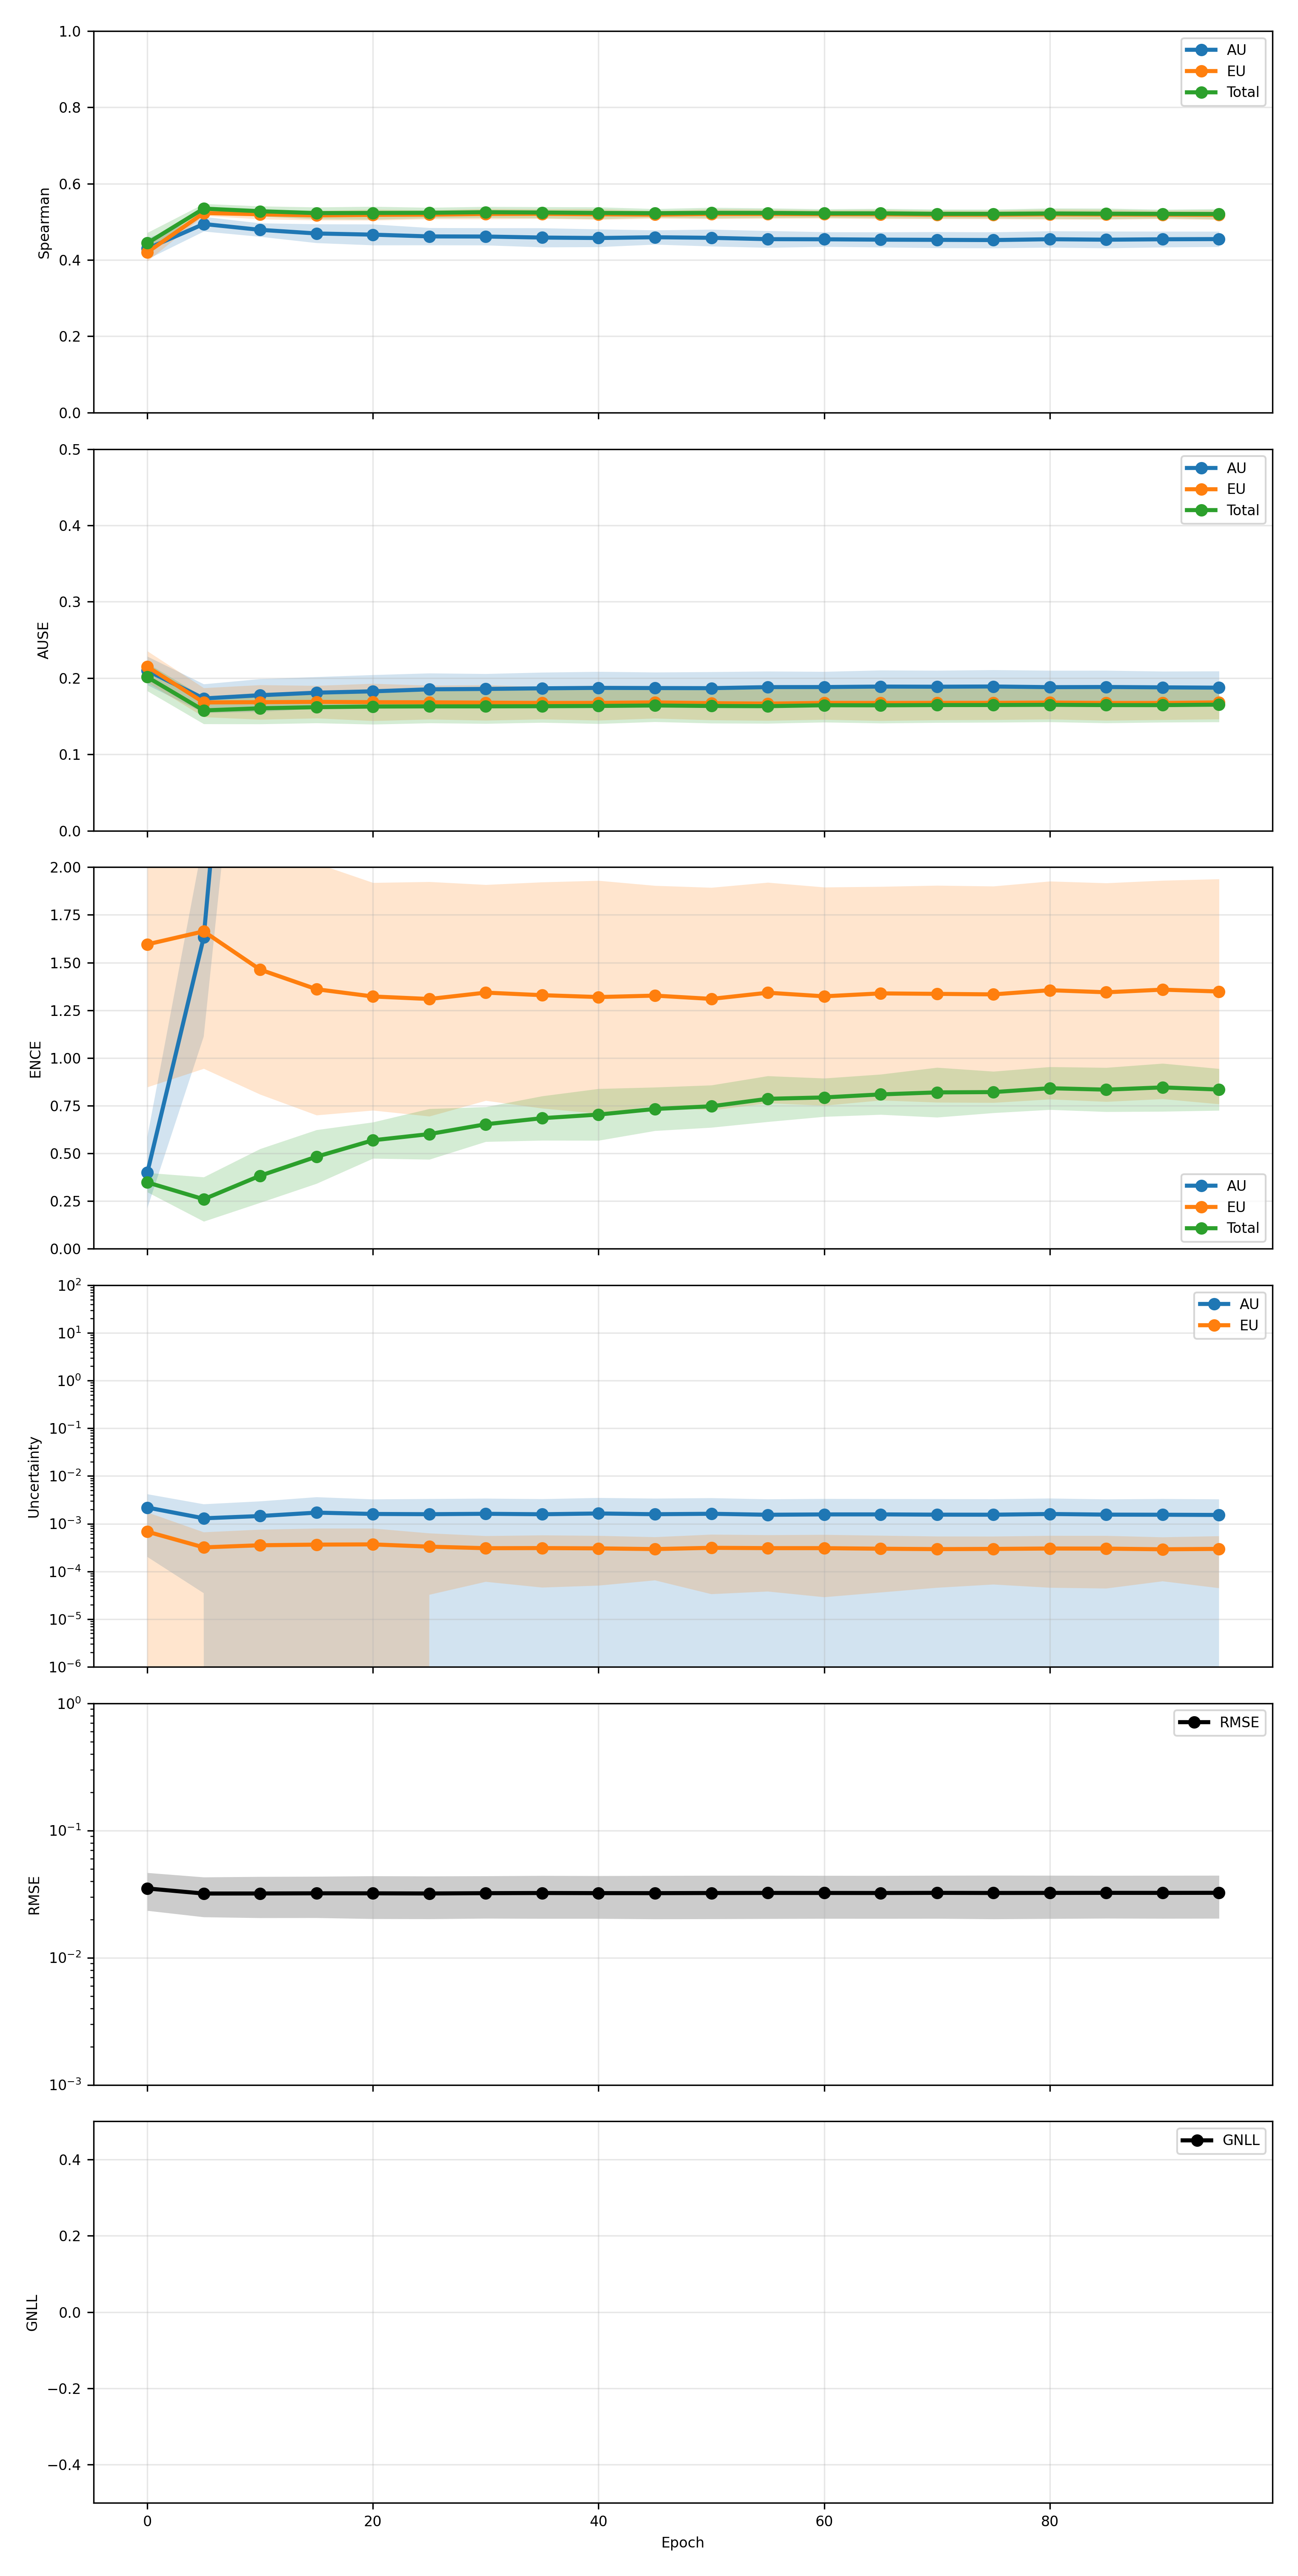

Values plotted in this chart, from the file beside it:
epoch, pearson_aleatoric, pearson_aleatoric_mean, pearson_aleatoric_std, pearson_aleatoric_ci95_low, pearson_aleatoric_ci95_high, pearson_aleatoric_n, pearson_epistemic, pearson_epistemic_mean, pearson_epistemic_std, pearson_epistemic_ci95_low, pearson_epistemic_ci95_high, pearson_epistemic_n, pearson_total, pearson_total_mean, pearson_total_std, pearson_total_ci95_low, pearson_total_ci95_high, pearson_total_n, spearman_aleatoric, spearman_aleatoric_mean, spearman_aleatoric_std, spearman_aleatoric_ci95_low, spearman_aleatoric_ci95_high
0, 0.4059, 0.4059, 0.2908, 0.04483, 0.7669, 5, 0.5019, 0.5019, 0.3491, 0.06859, 0.9353, 5, 0.4318, 0.4318, 0.3067, 0.05103, 0.8125, 5, 0.4297, 0.4297, 0.02199, 0.4024, 0.457
5, 0.4075, 0.4075, 0.3673, -0.04849, 0.8634, 5, 0.484, 0.484, 0.4305, -0.05046, 1.018, 5, 0.4311, 0.4311, 0.3883, -0.05096, 0.9132, 5, 0.4943, 0.4943, 0.01542, 0.4752, 0.5135
10, 0.3887, 0.3887, 0.3774, -0.07985, 0.8572, 5, 0.4658, 0.4658, 0.448, -0.0903, 1.022, 5, 0.4175, 0.4175, 0.405, -0.08536, 0.9203, 5, 0.479, 0.479, 0.01427, 0.4613, 0.4967
15, 0.3921, 0.3921, 0.362, -0.0573, 0.8415, 5, 0.4752, 0.4752, 0.4474, -0.08029, 1.031, 5, 0.4274, 0.4274, 0.3963, -0.06463, 0.9195, 5, 0.4695, 0.4695, 0.01986, 0.4449, 0.4942
20, 0.3825, 0.3825, 0.3742, -0.0821, 0.8471, 5, 0.4529, 0.4529, 0.4488, -0.1043, 1.01, 5, 0.4095, 0.4095, 0.4049, -0.09321, 0.9122, 5, 0.4664, 0.4664, 0.02207, 0.439, 0.4938
25, 0.3429, 0.3429, 0.3838, -0.1335, 0.8194, 5, 0.4181, 0.4181, 0.4753, -0.172, 1.008, 5, 0.3715, 0.3715, 0.4177, -0.147, 0.8901, 5, 0.4618, 0.4618, 0.01825, 0.4391, 0.4844
30, 0.3832, 0.3832, 0.3771, -0.085, 0.8514, 5, 0.4392, 0.4392, 0.4596, -0.1314, 1.01, 5, 0.4076, 0.4076, 0.4056, -0.09589, 0.9111, 5, 0.4615, 0.4615, 0.01818, 0.4389, 0.4841
35, 0.3657, 0.3657, 0.3706, -0.09435, 0.8258, 5, 0.4403, 0.4403, 0.4542, -0.1236, 1.004, 5, 0.3963, 0.3963, 0.4048, -0.1063, 0.8988, 5, 0.4588, 0.4588, 0.02024, 0.4337, 0.4839
40, 0.3455, 0.3455, 0.3515, -0.09093, 0.7819, 5, 0.4365, 0.4365, 0.4553, -0.1287, 1.002, 5, 0.3848, 0.3848, 0.3959, -0.1067, 0.8763, 5, 0.4576, 0.4576, 0.01874, 0.4343, 0.4808
45, 0.3478, 0.3478, 0.3746, -0.1172, 0.8128, 5, 0.4346, 0.4346, 0.4622, -0.1392, 1.008, 5, 0.377, 0.377, 0.4092, -0.131, 0.885, 5, 0.4596, 0.4596, 0.01507, 0.4409, 0.4783
50, 0.354, 0.354, 0.3649, -0.09906, 0.807, 5, 0.441, 0.441, 0.4581, -0.1277, 1.01, 5, 0.3846, 0.3846, 0.4011, -0.1133, 0.8825, 5, 0.4581, 0.4581, 0.01778, 0.436, 0.4802
55, 0.3534, 0.3534, 0.3559, -0.08841, 0.7952, 5, 0.4437, 0.4437, 0.4568, -0.1234, 1.011, 5, 0.3883, 0.3883, 0.396, -0.1033, 0.8799, 5, 0.4546, 0.4546, 0.01772, 0.4326, 0.4766
60, 0.3625, 0.3625, 0.3586, -0.08265, 0.8077, 5, 0.4513, 0.4513, 0.4528, -0.1109, 1.013, 5, 0.3949, 0.3949, 0.3951, -0.0956, 0.8855, 5, 0.4543, 0.4543, 0.01551, 0.435, 0.4735
65, 0.355, 0.355, 0.3565, -0.0876, 0.7975, 5, 0.4475, 0.4475, 0.4525, -0.1143, 1.009, 5, 0.3914, 0.3914, 0.3976, -0.1021, 0.885, 5, 0.4534, 0.4534, 0.01599, 0.4335, 0.4732
70, 0.3592, 0.3592, 0.3494, -0.07461, 0.793, 5, 0.4537, 0.4537, 0.4478, -0.1023, 1.01, 5, 0.3976, 0.3976, 0.3917, -0.08872, 0.884, 5, 0.4528, 0.4528, 0.01699, 0.4317, 0.4739
75, 0.3451, 0.3451, 0.3633, -0.1059, 0.796, 5, 0.4354, 0.4354, 0.4622, -0.1383, 1.009, 5, 0.3804, 0.3804, 0.404, -0.1211, 0.8819, 5, 0.4522, 0.4522, 0.01688, 0.4313, 0.4732
80, 0.3597, 0.3597, 0.3606, -0.08793, 0.8074, 5, 0.4434, 0.4434, 0.4568, -0.1237, 1.011, 5, 0.3927, 0.3927, 0.3986, -0.1021, 0.8875, 5, 0.4544, 0.4544, 0.01729, 0.433, 0.4759
85, 0.3672, 0.3672, 0.3705, -0.09287, 0.8272, 5, 0.4476, 0.4476, 0.4548, -0.117, 1.012, 5, 0.3978, 0.3978, 0.4044, -0.1043, 0.8998, 5, 0.4532, 0.4532, 0.01771, 0.4312, 0.4752
90, 0.3568, 0.3568, 0.3566, -0.08599, 0.7995, 5, 0.4449, 0.4449, 0.4543, -0.119, 1.009, 5, 0.3905, 0.3905, 0.3958, -0.1009, 0.8818, 5, 0.4543, 0.4543, 0.01669, 0.4336, 0.475
95, 0.3693, 0.3693, 0.3619, -0.08, 0.8187, 5, 0.448, 0.448, 0.4544, -0.1161, 1.012, 5, 0.4014, 0.4014, 0.3977, -0.09234, 0.8952, 5, 0.4548, 0.4548, 0.01622, 0.4346, 0.4749
